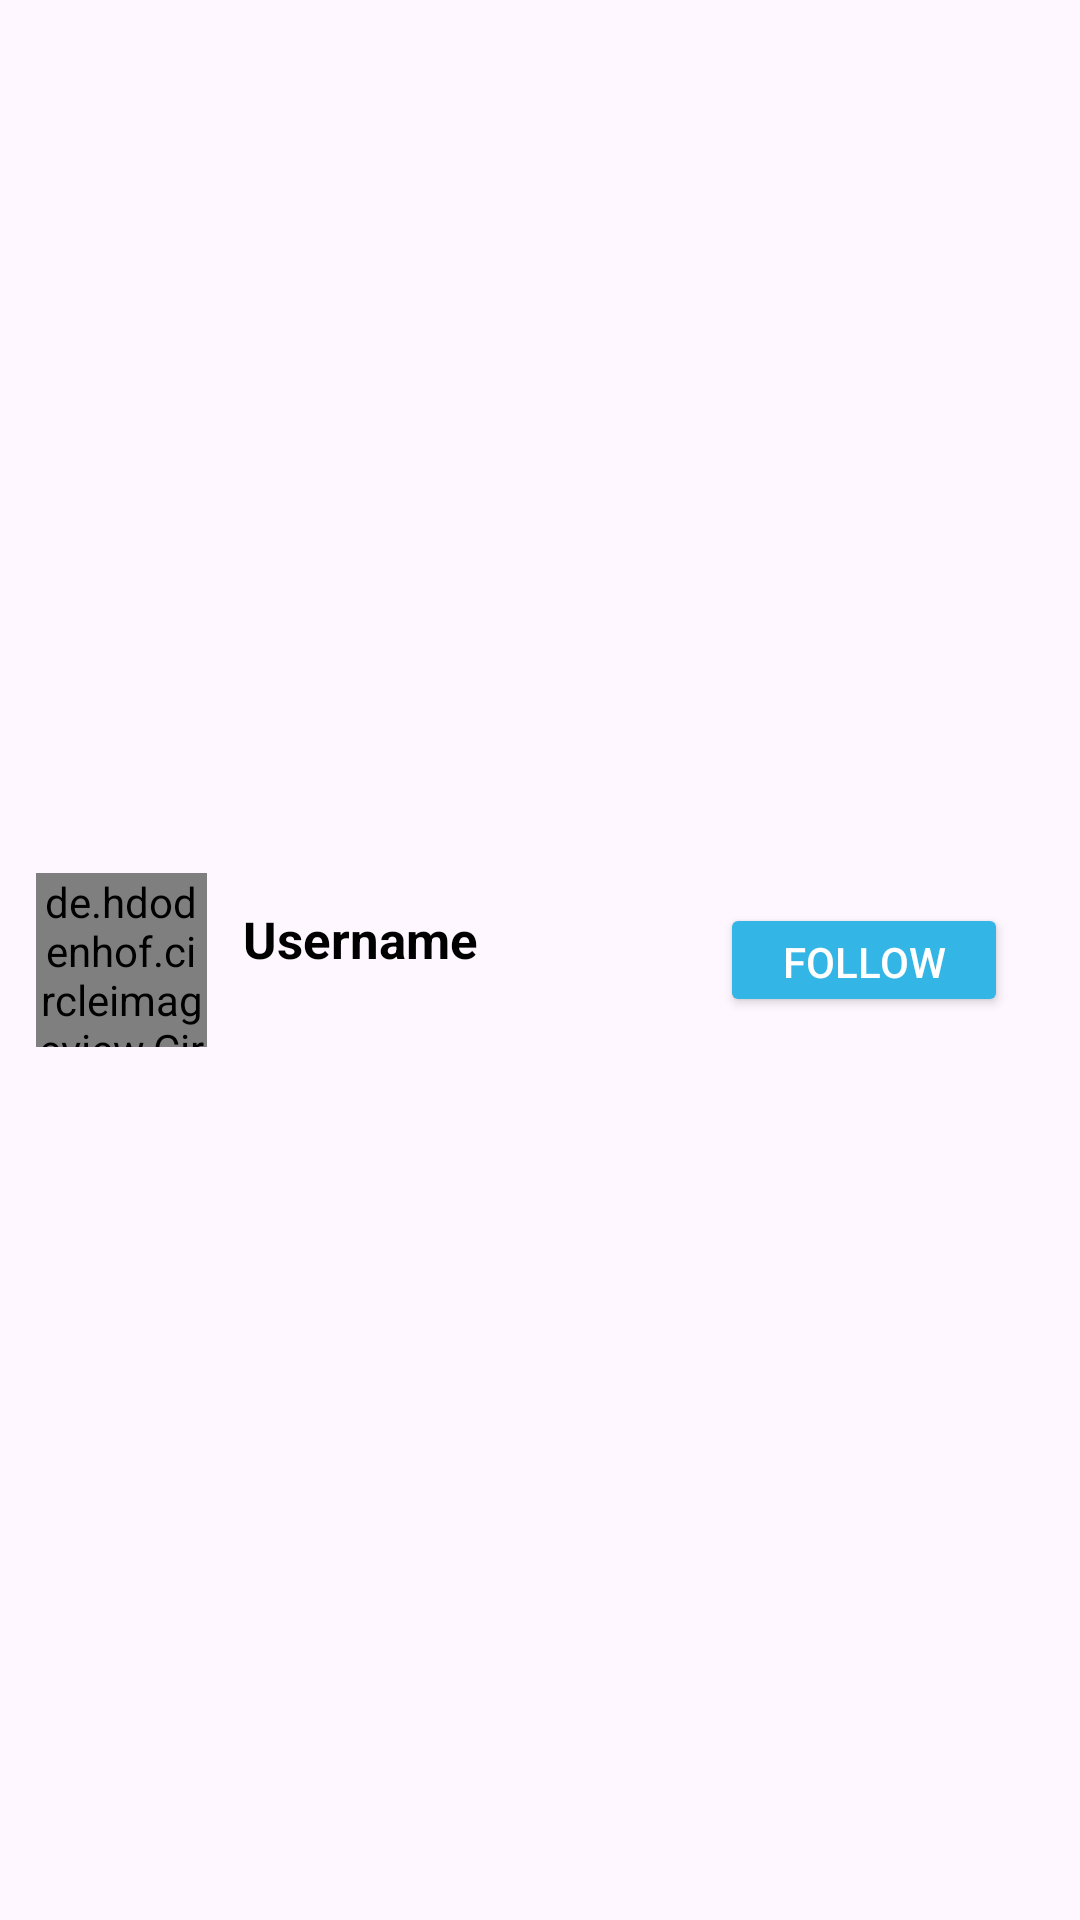

This screen was rendered from an Android layout file. Write that file and the resources it references.
<!-- AndroidManifest.xml: application theme Theme.InstaClone -->
<!-- res/layout/searchrecyclerview.xml -->
<?xml version="1.0" encoding="utf-8"?>

<androidx.constraintlayout.widget.ConstraintLayout
    xmlns:android="http://schemas.android.com/apk/res/android"
    xmlns:app="http://schemas.android.com/apk/res-auto"
    android:layout_width="match_parent"
    android:layout_height="wrap_content"
    android:padding="12dp"
    android:background="@android:color/transparent">

    <de.hdodenhof.circleimageview.CircleImageView
        android:id="@+id/profile_image"
        android:layout_width="57dp"
        android:layout_height="58dp"
        android:src="@drawable/profilephoto"

        app:layout_constraintBottom_toBottomOf="parent"
        app:layout_constraintStart_toStartOf="parent"
        app:layout_constraintTop_toTopOf="parent" />

    <TextView
        android:id="@+id/username"
        android:layout_width="wrap_content"
        android:layout_height="wrap_content"
        android:text="Username"
        android:textSize="17sp"
        android:textStyle="bold"
        android:textColor="@android:color/black"
        app:layout_constraintStart_toEndOf="@id/profile_image"
        app:layout_constraintTop_toTopOf="@id/profile_image"
        app:layout_constraintBottom_toBottomOf="@id/profile_image"
        app:layout_constraintVertical_bias="0.3"
        android:layout_marginStart="12dp" />

    <Button
        android:id="@+id/follow_button"
        android:layout_width="96dp"
        android:layout_height="38dp"
        android:layout_marginEnd="12dp"
        android:backgroundTint="@android:color/holo_blue_light"
        android:paddingHorizontal="16dp"
        android:text="Follow"
        android:textColor="@android:color/white"
        android:textSize="14sp"
        app:layout_constraintBottom_toBottomOf="parent"
        app:layout_constraintEnd_toEndOf="parent"
        app:layout_constraintTop_toTopOf="parent" />

</androidx.constraintlayout.widget.ConstraintLayout>
<!-- resources referenced by this layout -->
<resources>
  <style name="Theme.InstaClone" parent="Base.Theme.InstaClone" />
  <style name="Base.Theme.InstaClone" parent="Theme.Material3.DayNight.NoActionBar">
          
          <item name="android:statusBarColor">@android:color/transparent</item>
  
      </style>
</resources>
